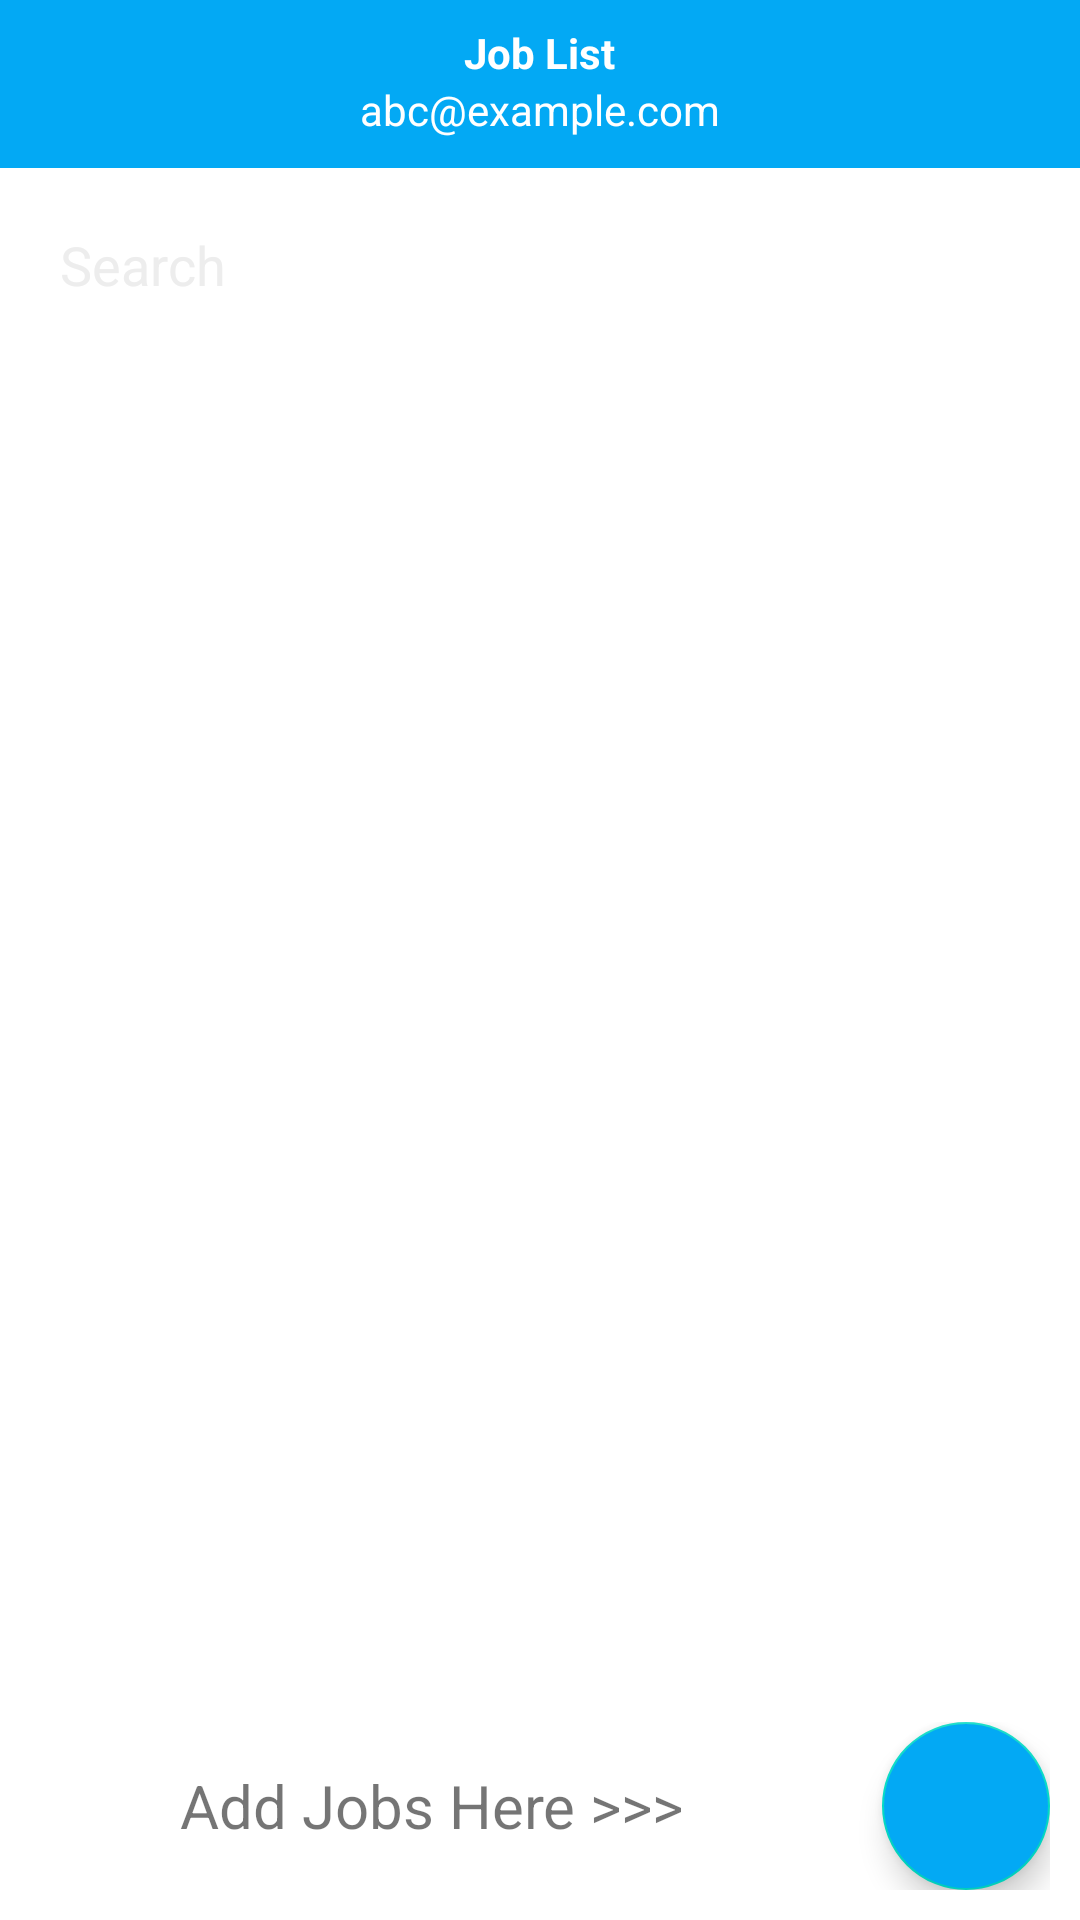

This screen was rendered from an Android layout file. Write that file and the resources it references.
<!-- AndroidManifest.xml: application theme Theme.GoGoApp -->
<!-- res/layout/activity_view_public_job_list.xml -->
<?xml version="1.0" encoding="utf-8"?>
<RelativeLayout
    xmlns:android="http://schemas.android.com/apk/res/android"
    xmlns:app="http://schemas.android.com/apk/res-auto"
    xmlns:tools="http://schemas.android.com/tools"
    android:layout_width="match_parent"
    android:layout_height="match_parent"
    tools:context=".ViewPublicJobListActivity">

    
    <RelativeLayout
        android:layout_width="match_parent"
        android:layout_height="?actionBarSize"
        android:background="@color/vividBlue"
        android:id="@+id/toolbarRl">

        <TextView
            android:layout_width="wrap_content"
            android:layout_height="wrap_content"
            android:id="@+id/titleTv"
            android:layout_marginTop="8dp"
            android:layout_centerHorizontal="true"
            android:text="Job List"
            android:textStyle="bold"
            android:textColor="@color/white"/>

        <TextView
            android:layout_width="wrap_content"
            android:layout_height="wrap_content"
            android:id="@+id/subTitleTv"
            android:layout_centerHorizontal="true"
            android:layout_below="@+id/titleTv"
            android:text="abc@example.com"
            android:textColor="@color/white"/>


    </RelativeLayout>


    
    <EditText
        android:layout_width="match_parent"
        android:layout_height="wrap_content"
        android:id="@+id/searchEt"
        android:layout_below="@+id/toolbarRl"
        android:layout_marginStart="10dp"
        android:layout_marginTop="10dp"
        android:layout_marginEnd="10dp"
        android:background="@color/white"
        android:drawableStart="@drawable/baseline_search_24"
        android:hint="Search"
        android:padding="10dp"
        android:textColorHint="@color/grey01"/>


    
    <androidx.recyclerview.widget.RecyclerView
        android:id="@+id/jobRv"
        android:layout_width="match_parent"
        android:layout_height="match_parent"
        android:layout_above="@+id/bottomLl"
        android:layout_below="@+id/searchEt"
        android:layout_marginStart="5dp"
        android:layout_marginTop="5dp"
        android:layout_marginEnd="5dp"
        android:layout_marginBottom="5dp"
        app:layoutManager="androidx.recyclerview.widget.LinearLayoutManager"
        tools:listitem="@layout/row_job_user" />



    <LinearLayout
        android:layout_width="match_parent"
        android:layout_height="wrap_content"
        android:id="@+id/bottomLl"
        android:orientation="horizontal"
        android:layout_alignParentBottom="true"
        android:layout_marginStart="10dp"
        android:layout_marginEnd="10dp"
        android:layout_marginBottom="10dp">

        <TextView
            android:layout_width="0dp"
            android:layout_height="wrap_content"
            android:layout_weight="1"
            android:text="Add Jobs Here >>>"
            android:textSize="20sp"
            android:layout_gravity="center"
            android:layout_marginStart="50dp"/>


        
        <com.google.android.material.floatingactionbutton.FloatingActionButton
            android:layout_width="wrap_content"
            android:layout_height="wrap_content"
            android:id="@+id/addNewJobs"
            android:backgroundTint="@color/vividBlue"
            android:src="@drawable/baseline_add_circle_24"
            android:tint="@color/white"/>

    </LinearLayout>




</RelativeLayout>
<!-- res/layout/row_job_user.xml (included above) -->
<?xml version="1.0" encoding="utf-8"?>
<androidx.cardview.widget.CardView
    xmlns:android="http://schemas.android.com/apk/res/android"
    xmlns:app="http://schemas.android.com/apk/res-auto"
    app:contentPadding="10dp"
    app:cardUseCompatPadding="true"
    app:cardCornerRadius="8dp"
    app:cardElevation="0dp"
    app:cardBackgroundColor="@color/white"
    android:layout_width="match_parent"
    android:layout_height="wrap_content">

    <LinearLayout
        android:layout_width="match_parent"
        android:layout_height="wrap_content"
        android:layout_gravity="center_vertical"
        android:orientation="horizontal">

        <TextView
            android:layout_width="0dp"
            android:layout_height="wrap_content"
            android:layout_gravity="center_vertical"
            android:id="@+id/jobTv"
            android:text="Job Title"
            android:layout_weight="1"
            android:padding="16dp"
            android:textColor="@color/black"/>
        <TextView
            android:layout_width="0dp"
            android:layout_height="wrap_content"
            android:id="@+id/feeTv"
            android:text="5000"
            android:layout_weight="1"
            android:padding="16dp"
            android:textColor="@color/black"/>

        <TextView
            android:layout_width="0dp"
            android:layout_height="wrap_content"
            android:id="@+id/locationLabelTv"
            android:text="Colombo"
            android:layout_weight="1"
            android:padding="16dp"
            android:textColor="@color/black"/>








    </LinearLayout>



</androidx.cardview.widget.CardView>
<!-- resources referenced by this layout -->
<resources>
  <color name="black">#FF000000</color>
  <color name="grey01">#EDEDED</color>
  <color name="vividBlue">#03a9f4</color>
  <color name="white">#FFFFFFFF</color>
  <style name="Theme.GoGoApp" parent="Theme.MaterialComponents.DayNight.NoActionBar">
          
          <item name="colorPrimary">@color/vividBlue</item>
          <item name="colorPrimaryVariant">@color/vividBlue</item>
          <item name="colorOnPrimary">@color/white</item>
          
          <item name="colorSecondary">@color/teal_200</item>
          <item name="colorSecondaryVariant">@color/teal_700</item>
          <item name="colorOnSecondary">@color/black</item>
          
          <item name="android:statusBarColor">?attr/colorPrimaryVariant</item>
          
      </style>
  <color name="teal_200">#FF03DAC5</color>
  <color name="teal_700">#FF018786</color>
</resources>
